Image classification data set "data" (JPacoch/mountains_classifier on GitHub). Class labels (2): highlands, mountains.

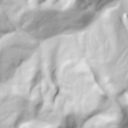
Label: mountains

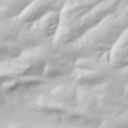
Label: highlands

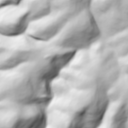
Label: mountains

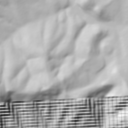
Label: mountains

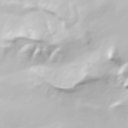
Label: highlands

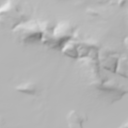
Label: highlands
